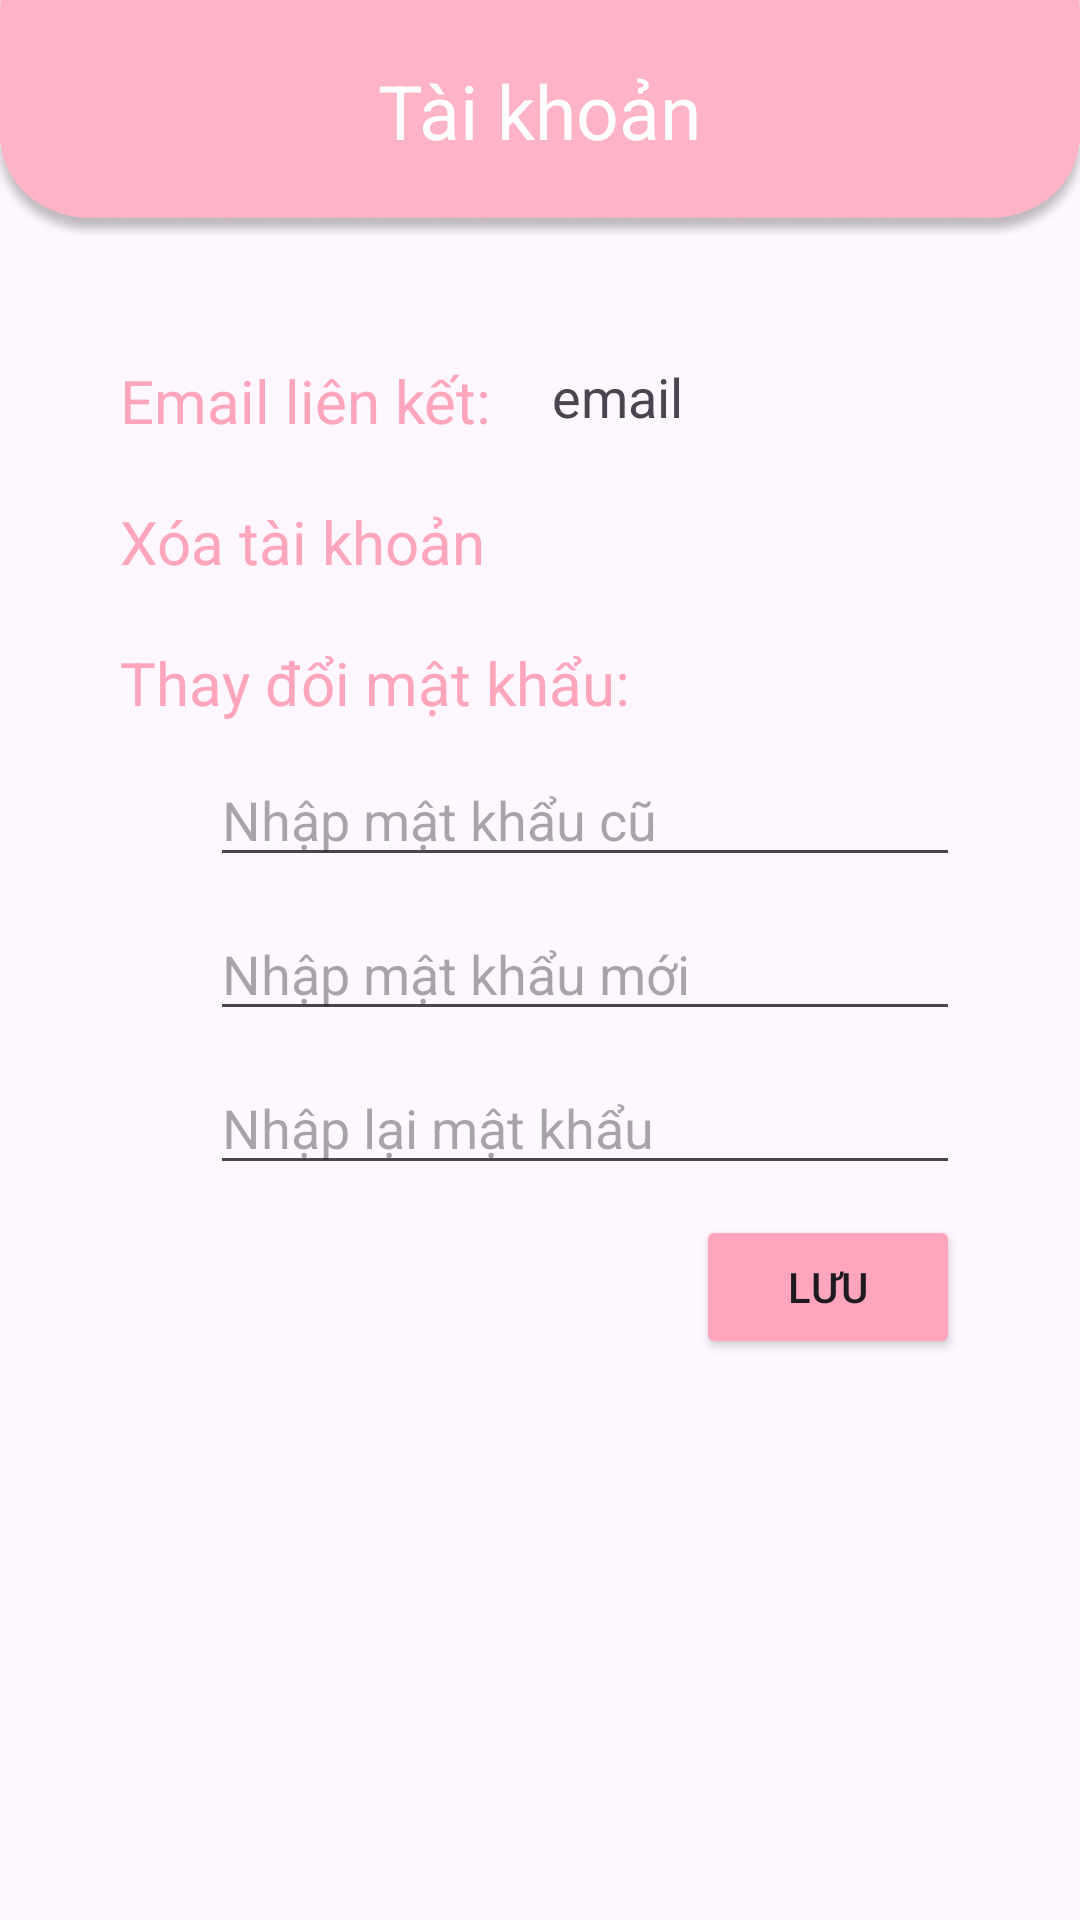

Layout XML and referenced resources for this Android screen:
<!-- AndroidManifest.xml: application theme Theme._2Hcomic -->
<!-- res/layout/fragment_edit_acount.xml -->
<?xml version="1.0" encoding="utf-8"?>
<RelativeLayout xmlns:android="http://schemas.android.com/apk/res/android"
    xmlns:tools="http://schemas.android.com/tools"
    android:layout_width="match_parent"
    android:layout_height="match_parent"
    tools:context=".activities.personal.EditAcountFragment">

    <RelativeLayout
        android:id="@+id/layout_top"
        android:layout_width="match_parent"
        android:layout_height="80dp"
        android:padding="20dp"
        android:background="@drawable/square_top_home">

        <ImageButton
            android:id="@+id/btn_back"
            android:layout_width="31dp"
            android:layout_height="wrap_content"
            android:layout_alignParentStart="true"
            android:background="@android:color/transparent"
            android:scaleType="fitXY"
            android:src="@drawable/ic_back_left" />
        <TextView
            android:layout_width="wrap_content"
            android:layout_height="wrap_content"
            android:text="Tài khoản"
            android:textColor="@color/white"
            android:textSize="25dp"
            android:layout_centerHorizontal="true"
            />
    </RelativeLayout>

    <RelativeLayout
        android:layout_width="match_parent"
        android:layout_height="wrap_content"
        android:layout_below="@id/layout_top"
        android:padding="40dp"
        >
        <TextView
            android:id="@+id/title_email"
            android:layout_width="wrap_content"
            android:layout_height="wrap_content"
            android:text="Email liên kết:"
            android:textSize="20dp"
            android:textColor="@color/pink"
            />
        <TextView
            android:id="@+id/tv_email"
            android:layout_width="wrap_content"
            android:layout_height="wrap_content"
            android:layout_toEndOf="@+id/title_email"
            android:layout_marginStart="20dp"
            android:text="email"
            android:textSize="18dp"
            />
        <TextView
            android:id="@+id/title_xoa"
            android:layout_width="wrap_content"
            android:layout_height="wrap_content"
            android:layout_below="@+id/title_email"
            android:text="Xóa tài khoản"
            android:textSize="20dp"
            android:layout_marginTop="20dp"
            android:textColor="@color/pink"
            />
        <TextView
            android:id="@+id/title_pass"
            android:layout_width="wrap_content"
            android:layout_height="wrap_content"
            android:layout_below="@+id/title_xoa"
            android:text="Thay đổi mật khẩu:"
            android:textSize="20dp"
            android:layout_marginTop="20dp"
            android:textColor="@color/pink"
            />
        <EditText
            android:id="@+id/edt_pass"
            android:layout_width="match_parent"
            android:layout_height="wrap_content"
            android:hint="Nhập mật khẩu cũ"
            android:textSize="18dp"
            android:layout_below="@id/title_pass"
            android:layout_marginTop="10dp"
            android:layout_marginStart="30dp"
            />
        <EditText
            android:id="@+id/edt_pass_new"
            android:layout_width="match_parent"
            android:layout_height="wrap_content"
            android:hint="Nhập mật khẩu mới"
            android:textSize="18dp"
            android:layout_below="@id/edt_pass"
            android:layout_marginTop="10dp"
            android:layout_marginStart="30dp"
            />
        <EditText
            android:id="@+id/edt_repass"
            android:layout_width="match_parent"
            android:layout_height="wrap_content"
            android:hint="Nhập lại mật khẩu"
            android:textSize="18dp"
            android:layout_below="@id/edt_pass_new"
            android:layout_marginTop="10dp"
            android:layout_marginStart="30dp"
            />
        <Button
            android:id="@+id/btn_save"
            android:layout_width="wrap_content"
            android:layout_height="wrap_content"
            android:text="Lưu"
            android:layout_below="@id/edt_repass"
            android:backgroundTint="@color/pink"
            android:layout_marginTop="10dp"
            android:layout_alignParentEnd="true"
            />
    </RelativeLayout>
</RelativeLayout>
<!-- resources referenced by this layout -->
<resources>
  <color name="pink">#FFA6BD</color>
  <color name="white">#FFFFFFFF</color>
  <!-- drawable square_top_home: png bitmap (drawable, 15960 bytes) -->
  <style name="Theme._2Hcomic" parent="Base.Theme._2Hcomic" />
  <style name="Base.Theme._2Hcomic" parent="Theme.Material3.DayNight.NoActionBar">
          
          
      </style>
</resources>
